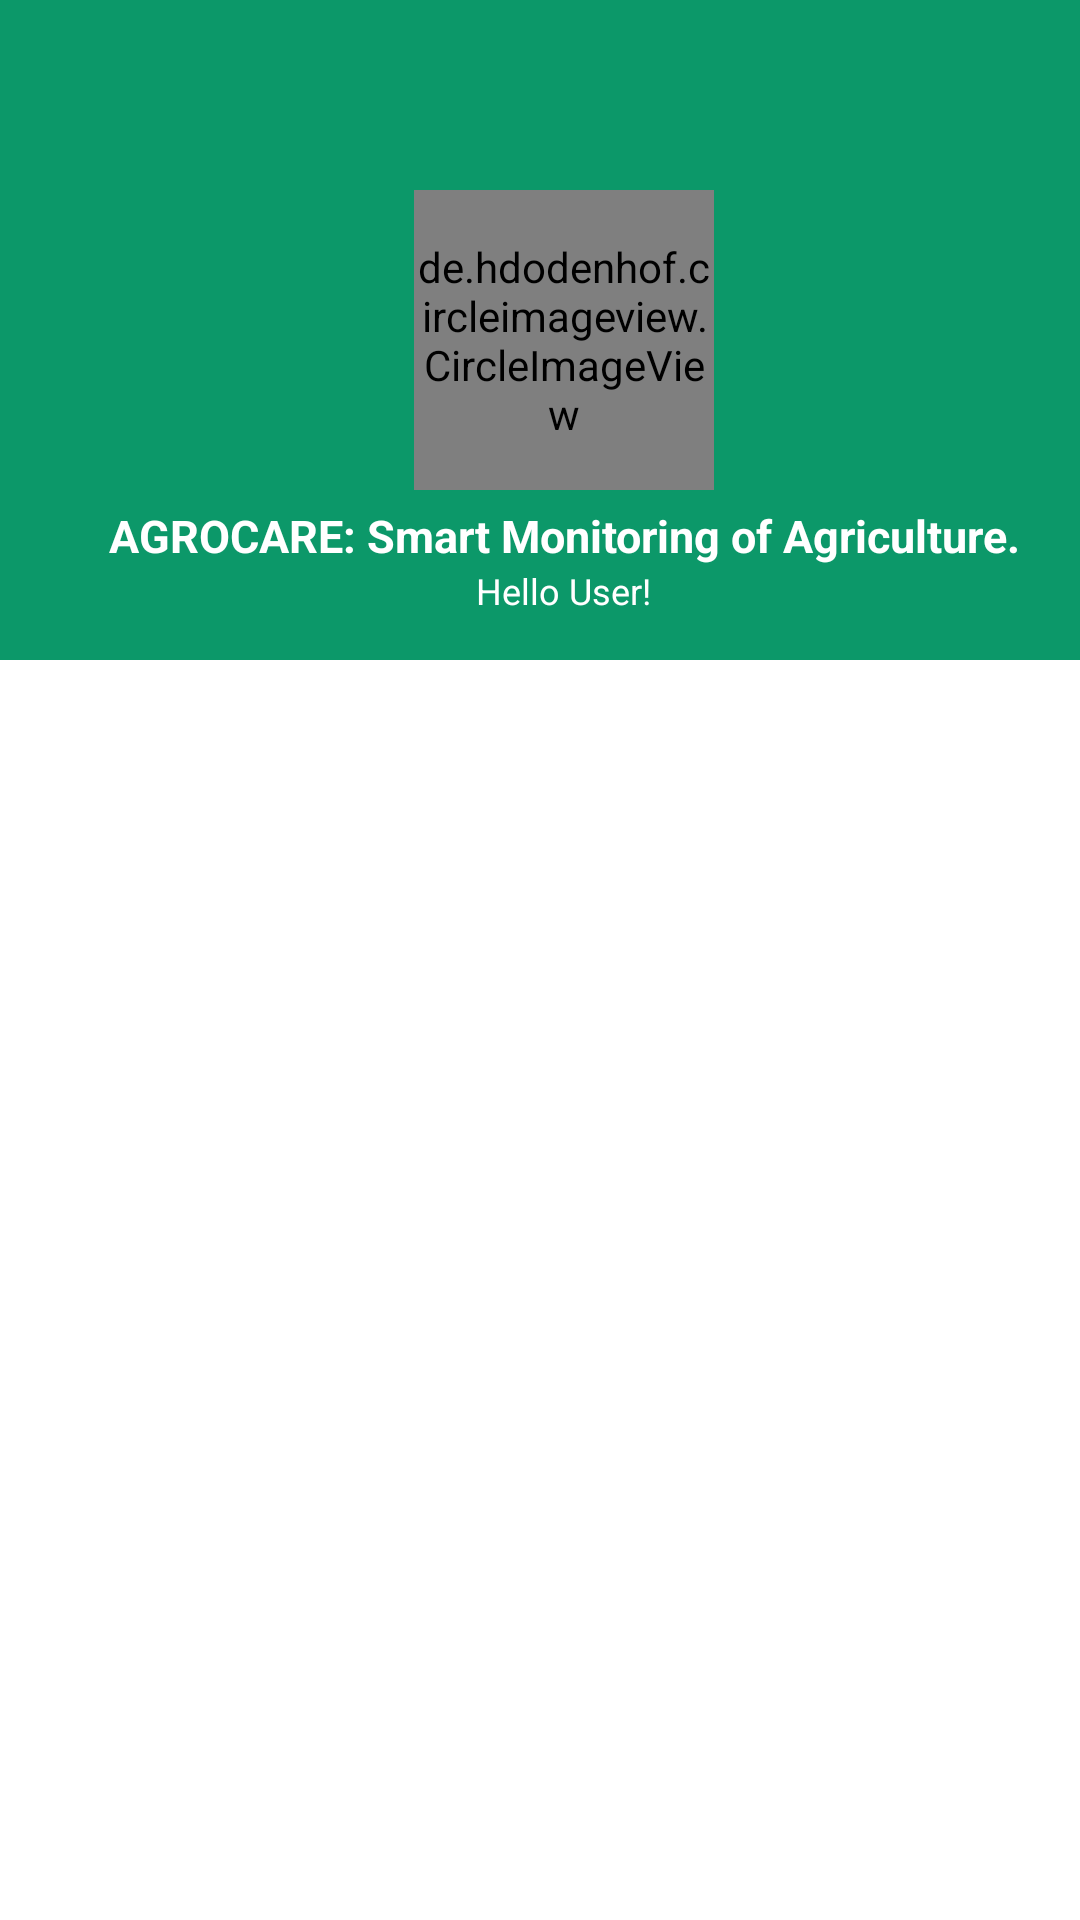

The Android layout XML behind this screen, and the referenced resources:
<!-- AndroidManifest.xml: application theme Theme.AgroCare -->
<!-- res/layout/nav_header_main.xml -->
<RelativeLayout xmlns:android="http://schemas.android.com/apk/res/android"
    xmlns:tools="http://schemas.android.com/tools"
    xmlns:app="http://schemas.android.com/apk/res-auto"
    android:id="@+id/container"
    android:layout_width="match_parent"
    android:layout_height="220dp">

    <LinearLayout
        android:layout_width="match_parent"
        android:layout_height="220dp"
        android:gravity="bottom|center_horizontal"
        android:background="@color/teal"
        android:paddingStart="16dp"
        android:orientation="vertical"
        tools:ignore="RtlSymmetry">

        <de.hdodenhof.circleimageview.CircleImageView
            android:id="@+id/imageView"
            android:layout_width="100dp"
            android:layout_height="100dp"
            app:civ_border_color="@android:color/white"
            app:civ_border_width="3dp"
            android:src="@drawable/ic_plant" />

        <TextView
            android:id="@+id/atv_name_header"
            android:layout_width="match_parent"
            android:layout_height="wrap_content"
            android:text="AGROCARE: Smart Monitoring of Agriculture."
            android:gravity="center_horizontal"
            android:textColor="@android:color/white"
            android:layout_marginTop="5dp"
            android:textStyle="bold"
            android:textSize="15sp" />

        <TextView
            android:id="@+id/tv_email_header"
            android:layout_width="wrap_content"
            android:layout_height="wrap_content"
            android:textColor="@android:color/white"
            android:paddingBottom="15dp"
            android:textSize="12sp"
            android:text="Hello User!"/>

    </LinearLayout>
</RelativeLayout>
<!-- resources referenced by this layout -->
<resources>
  <color name="teal">#0c9869</color>
  <!-- drawable ic_plant: vector/xml drawable (drawable, 2080 chars, omitted) -->
  <style name="Theme.AgroCare" parent="Theme.MaterialComponents.DayNight.DarkActionBar">
          
          <item name="colorPrimary">@color/purple_500</item>
          <item name="colorPrimaryVariant">@color/purple_700</item>
          <item name="colorOnPrimary">@color/white</item>
          
          <item name="colorSecondary">@color/teal_200</item>
          <item name="colorSecondaryVariant">@color/teal_700</item>
          <item name="colorOnSecondary">@color/black</item>
          
          <item name="android:statusBarColor" tools:targetApi="l">?attr/colorPrimaryVariant</item>
          
      </style>
  <color name="purple_500">#0c9869</color>
  <color name="purple_700">#0c9869</color>
  <color name="white">#FFFFFFFF</color>
  <color name="teal_200">#FF03DAC5</color>
  <color name="teal_700">#FF018786</color>
  <color name="black">#FF000000</color>
</resources>
